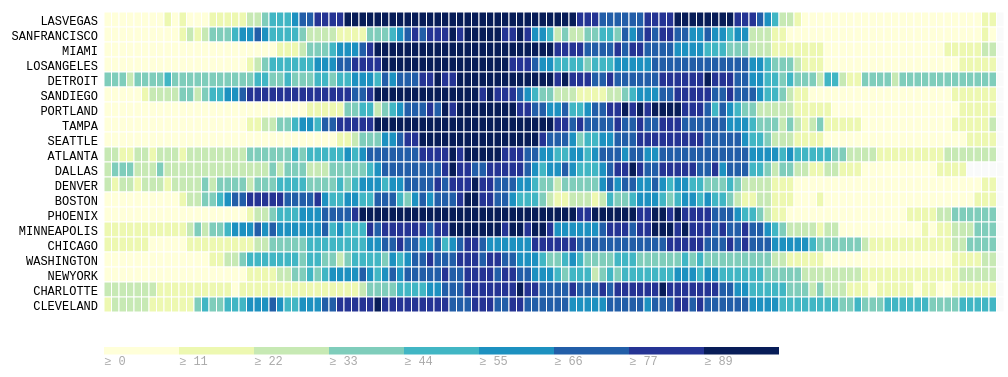
D3 v3 page, settled after 360 driven frames (6 s of simulated time); the page loaded 1 data file(s).



      var sliderValue = 1;

      var originalData;

      var heatmapData = [];
      var selected_metric = "PCTOFHOMESDECREASINGINVALUES_ALLHOMES";
      //var selected_metric = 'MEDIANLISTINGPRICE_ALLHOMES';

      var sliderDateTranslate_2BEDROOM = {
      1  :"2005-01-31",
      2  :"2005-02-28",
      3  :"2005-03-31",
      4  :"2005-04-30",
      5  :"2005-05-31",
      6  :"2005-06-30",
      7  :"2005-07-31",
      8  :"2005-08-31",
      9  :"2005-09-30",
      10 :"2005-10-31",
      11 :"2005-11-30",
      12 :"2005-12-31",
      13 :"2006-01-31",
      14 :"2006-02-28",
      15 :"2006-03-31",
      16 :"2006-04-30",
      17 :"2006-05-31",
      18 :"2006-06-30",
      19 :"2006-07-31",
      20 :"2006-08-31",
      21 :"2006-09-30",
      22 :"2006-10-31",
      23 :"2006-11-30",
      24 :"2006-12-31",
      25 :"2007-01-31",
      26 :"2007-02-28",
      27 :"2007-03-31",
      28 :"2007-04-30",
      29 :"2007-05-31",
      30 :"2007-06-30",
      31 :"2007-07-31",
      32 :"2007-08-31",
      33 :"2007-09-30",
      34 :"2007-10-31",
      35 :"2007-11-30",
      36 :"2007-12-31",
      37 :"2008-01-31",
      38 :"2008-02-29",
      39 :"2008-03-31",
      40 :"2008-04-30",
      41 :"2008-05-31",
      42 :"2008-06-30",
      43 :"2008-07-31",
      44 :"2008-08-31",
      45 :"2008-09-30",
      46 :"2008-10-31",
      47 :"2008-11-30",
      48 :"2008-12-31",
      49 :"2009-01-31",
      50 :"2009-02-28",
      51 :"2009-03-31",
      52 :"2009-04-30",
      53 :"2009-05-31",
      54 :"2009-06-30",
      55 :"2009-07-31",
      56 :"2009-08-31",
      57 :"2009-09-30",
      58 :"2009-10-31",
      59 :"2009-11-30",
      60 :"2009-12-31",
      61 :"2010-01-31",
      62 :"2010-02-28",
      63 :"2010-03-31",
      64 :"2010-04-30",
      65 :"2010-05-31",
      66 :"2010-06-30",
      67 :"2010-07-31",
      68 :"2010-08-31",
      69 :"2010-09-30",
      70 :"2010-10-31",
      71 :"2010-11-30",
      72 :"2010-12-31",
      73 :"2011-01-31",
      74 :"2011-02-28",
      75 :"2011-03-31",
      76 :"2011-04-30",
      77 :"2011-05-31",
      78 :"2011-06-30",
      79 :"2011-07-31",
      80 :"2011-08-31",
      81 :"2011-09-30",
      82 :"2011-10-31",
      83 :"2011-11-30",
      84 :"2011-12-31",
      85 :"2012-01-31",
      86 :"2012-02-29",
      87 :"2012-03-31",
      88 :"2012-04-30",
      89 :"2012-05-31",
      90 :"2012-06-30",
      91 :"2012-07-31",
      92 :"2012-08-31",
      93 :"2012-09-30",
      94 :"2012-10-31",
      95 :"2012-11-30",
      96 :"2012-12-31",
      97 :"2013-01-31",
      98 :"2013-02-28",
      99 :"2013-03-31",
      100:"2013-04-30",
      101:"2013-05-31",
      102:"2013-06-30",
      103:"2013-07-31",
      104:"2013-08-31",
      105:"2013-09-30",
      106:"2013-10-31",
      107:"2013-11-30",
      108:"2013-12-31",
      109:"2014-01-31",
      110:"2014-02-28",
      111:"2014-03-31",
      112:"2014-04-30",
      113:"2014-05-31",
      114:"2014-06-30",
      115:"2014-07-31",
      116:"2014-08-31",
      117:"2014-09-30",
      118:"2014-10-31",
      119:"2014-11-30",
      120:"2014-12-31",
      }
      

      var margin = { top: 20, right: 0, bottom: 100, left: 100 },
          width = 1000 - margin.left - margin.right,
          height = 440- margin.top - margin.bottom,
          gridSize = Math.floor(width / 57),
          legendElementWidth = gridSize*5,
          buckets = 100000,
          colors = ["#ffffd9","#edf8b1","#c7e9b4","#7fcdbb","#41b6c4","#1d91c0","#225ea8","#253494","#081d58"], // alternatively colorbrewer.YlGnBu[9]
          city_numerics = [],
          times = [];//["1a", "2a", "3a", "4a", "5a", "6a", "7a", "8a", "9a", "10a", "11a", "12a", "1p", "2p", "3p", "4p", "5p", "6p", "7p", "8p", "9p", "10p", "11p", "12p"];


      d3.json("data/cities.json",
        // function(d) {
        //   return {
        //     city_numeric: +d.city_numeric,
        //     date_numeric: +d.date_numeric,
        //     value: +d.value
        //   };
        // },
        function(error, data) {
          console.log(data);

          originalData = data;

          formatHeatmap_loss(data);
          console.log(heatmapData);

          var colorScale = d3.scale.quantile()
              .domain([0, d3.max(heatmapData, function (d) { return d.value; })])
              //.domain([0, buckets - 1, d3.max(data, function (d) { return d.value; })])
              .range(colors);

          var svg = d3.select("#chart").append("svg")
              .attr("width", width + margin.left + margin.right)
              .attr("height", height + margin.top + margin.bottom)
              .append("g")
              .attr("transform", "translate(" + margin.left + "," + margin.top + ")");

          var city_numericLabels = svg.selectAll(".city_numericLabel")
              .data(city_numerics)
              .enter().append("text")
                .text(function (d) { return d; })
                .attr("x", 0)
                .attr("y", function (d, i) { return i * gridSize; })
                .style("text-anchor", "end")
                .attr("transform", "translate(-6,-2)")     //" + gridSize / 1.5 + ")")
                .attr("class", function (d, i) { return "city_numericLabel mono axis axis-workweek"; });

          var timeLabels = svg.selectAll(".timeLabel")
              .data(times)
              .enter().append("text")
                .text(function(d) { return d; })
                .attr("x", function(d, i) { return i * gridSize; })
                .attr("y", 0)
                .style("text-anchor", "middle")
                .attr("transform", "translate(" + gridSize / 2 + ", -6)")
                //.attr("class", function(d, i) { return ((i >= 7 && i <= 16) ? "timeLabel mono axis axis-worktime" : "timeLabel mono axis"); });

          var heatMap = svg.selectAll(".date_numeric")
              .data(heatmapData)
              .enter().append("rect")
              .attr("x", function(d) { return ((d.date_numeric - 1) * gridSize)/2; })
              .attr("y", function(d) { return (d.city_numeric - 1) * gridSize; })
              //.attr("rx", 4)
              //.attr("ry", 4)
              .attr("class", "date_numeric bordered")
              .attr("width", gridSize /2)
              .attr("height", gridSize)
              .style("fill", colors[0]);

          heatMap.transition().duration(1000)
              .style("fill", function(d) { 
                if(!d.value){ return "#F9FAFA"}
                return colorScale(d.value); 
              });

          heatMap.append("title").text(function(d) { 
            return d.date_actual +": "+d.value; 
          });
              
          var legend = svg.selectAll(".legend")
              .data([0].concat(colorScale.quantiles()), function(d) { return d; })
              .enter().append("g")
              .attr("class", "legend");

          legend.append("rect")
            .attr("class","legend-rect")
            .attr("x", function(d, i) { return legendElementWidth * i; })
            .attr("y", height)
            .attr("width", legendElementWidth)
            .attr("height", gridSize / 2)
            .style("fill", function(d, i) { return colors[i]; });

          legend.append("text")
            .attr("id","legend-text")
            .attr("class", "mono")
            .text(function(d) { return "≥ " + Math.round(d); })
            .attr("x", function(d, i) { return legendElementWidth * i; })
            .attr("y", height + gridSize + 3);
      });

function formatHeatmap(data){
  var parseDate = d3.time.format("%Y-%m-%d").parse;

  for (var i = 0; i < data.length; i++) {
    city_numerics.push(data[i].city_name.slice(0,data[i].city_name.length - 2));
    for (var j = 1; j < 74; j++) {
      var heatmapObject_value = {};
      heatmapObject_value['city_numeric'] = i;
      heatmapObject_value['date_numeric'] = j;
      heatmapObject_value['value'] = data[i][selected_metric][sliderDateTranslate[j]];
      heatmapData.push(heatmapObject_value);
    };
  };
}

function formatHeatmap_loss(data){
  heatmapData = [];
  var parseDate = d3.time.format("%Y-%m-%d").parse;

  for (var i = 0; i < data.length; i++) {
    city_numerics.push(data[i].city_name.slice(0,data[i].city_name.length - 2));
    // Start at second date since no difference available for 1st date
    for (var j = 1; j < 121; j++) {
      var heatmapObject_value = {};
      heatmapObject_value['city_numeric'] = i;
      heatmapObject_value['date_numeric'] = j;
      heatmapObject_value['date_actual'] = sliderDateTranslate_2BEDROOM[j];

      // var difference = data[i][selected_metric][sliderDateTranslate_2BEDROOM[j]] - data[i][selected_metric][sliderDateTranslate_2BEDROOM[j-1]];
      // if (difference < 0){
      //   difference = Math.abs(difference);
      // } else {
      //   difference = 0;
      // }
      difference = data[i][selected_metric][sliderDateTranslate_2BEDROOM[j]];
      //console.log(difference);

      // Fill empty values with last previous value, recursive function
      // function findLast(n){
      //   difference = data[i][selected_metric][sliderDateTranslate_2BEDROOM[j-n]]
      //   n++;
      //   if(!difference){findLast(n)}
      // }
      // if (!difference){findLast(1);}

      // Push values
      heatmapObject_value['value'] = difference
      heatmapData.push(heatmapObject_value);
    };
  };
}

function formatHeatmap_loss_2Bedroom(data){
  heatmapData = [];
  var parseDate = d3.time.format("%Y-%m-%d").parse;

  for (var i = 0; i < data.length; i++) {
    city_numerics.push(data[i].city_name.slice(0,data[i].city_name.length - 2));
    // Start at second date since no difference available for 1st date
    for (var j = 1; j < 121; j++) {
      var heatmapObject_value = {};
      heatmapObject_value['city_numeric'] = i;
      heatmapObject_value['date_numeric'] = j;
      heatmapObject_value['date_actual'] = sliderDateTranslate_2BEDROOM[j];

      var difference = data[i][selected_metric][sliderDateTranslate_2BEDROOM[j]] - data[i][selected_metric][sliderDateTranslate_2BEDROOM[j-1]];
      if (difference < 0){
        difference = Math.abs(difference);
      } else if (difference == 0) {
        difference = 0;
      } else if (difference > 0) {
        difference = 0
      }

      // Push values
      heatmapObject_value['value'] = difference
      heatmapData.push(heatmapObject_value);
    };
  };
}

// Metric Control
$("#metric").on("change", function(){
  //console.log(this.value);
  if(this.value == "% of Homes Decreasing in Value"){selected_metric = 'PCTOFHOMESDECREASINGINVALUES_ALLHOMES'};
  if(this.value == "% of Homes Increasing in Value"){selected_metric = 'PCTOFHOMESINCREASINGINVALUES_ALLHOMES'};
  if(this.value == "Decrease in Average Price of 2 Bedroom"){selected_metric = '2BEDROOM'};
  if(this.value == "Foreclosures per 10000"){selected_metric = 'HOMESSOLDASFORECLOSURESRATIO_ALLHOMES'};
  if(this.value == "Median Rent"){selected_metric = 'MEDIANRENTALPRICE_ALLHOMES'};
  //ZRIPERSQFT_ALLHOMES
  //MEDIANSOLDPRICEPERSQFT_ALLHOMES
  console.log(selected_metric);
  update();
});


function update(){

  if (selected_metric == "2BEDROOM"){
    formatHeatmap_loss_2Bedroom(originalData)
  } else {
    formatHeatmap_loss(originalData);
  }

  var colorScale_updated = d3.scale.quantile()
      .domain([0, d3.max(heatmapData, function (d) { return d.value; })])
      //.domain([0, buckets - 1, d3.max(data, function (d) { return d.value; })])
      .range(colors);

  var svg = d3.select("#chart");

  var heatMap = svg.selectAll(".date_numeric")
      .data(heatmapData)
      .attr("x", function(d) { return ((d.date_numeric - 1) * gridSize)/2; })
      .attr("y", function(d) { return (d.city_numeric - 1) * gridSize; })
      //.attr("rx", 4)
      //.attr("ry", 4)
      .attr("class", "date_numeric bordered")
      .attr("width", gridSize /2)
      .attr("height", gridSize)
      .style("fill", colors[0]);

  heatMap.transition().duration(1000)
    .style("fill", function(d) { 
      if(!d.value){ return "#F9FAFA" }
      else {return colorScale_updated(d.value)};
    });

  heatMap.selectAll("title").remove();

  heatMap.append("title").text(function(d) { 
    return d.date_actual +": "+d.value; 
  });

  svg.selectAll("#legend-text").remove();
  //svg.selectAll(".legend").remove()
  var legend = svg.selectAll(".legend")
    .data([0].concat(colorScale_updated.quantiles()), function(d) { return d; })
    .append("text")
            .attr("id","legend-text")
            .attr("class", "mono")
            .text(function(d) { return "≥ " + Math.round(d); })
            .attr("x", function(d, i) { return legendElementWidth * i; })
            .attr("y", height + gridSize + 3)

}

    

### data: data/cities.json, 2505190 bytes — head not shown